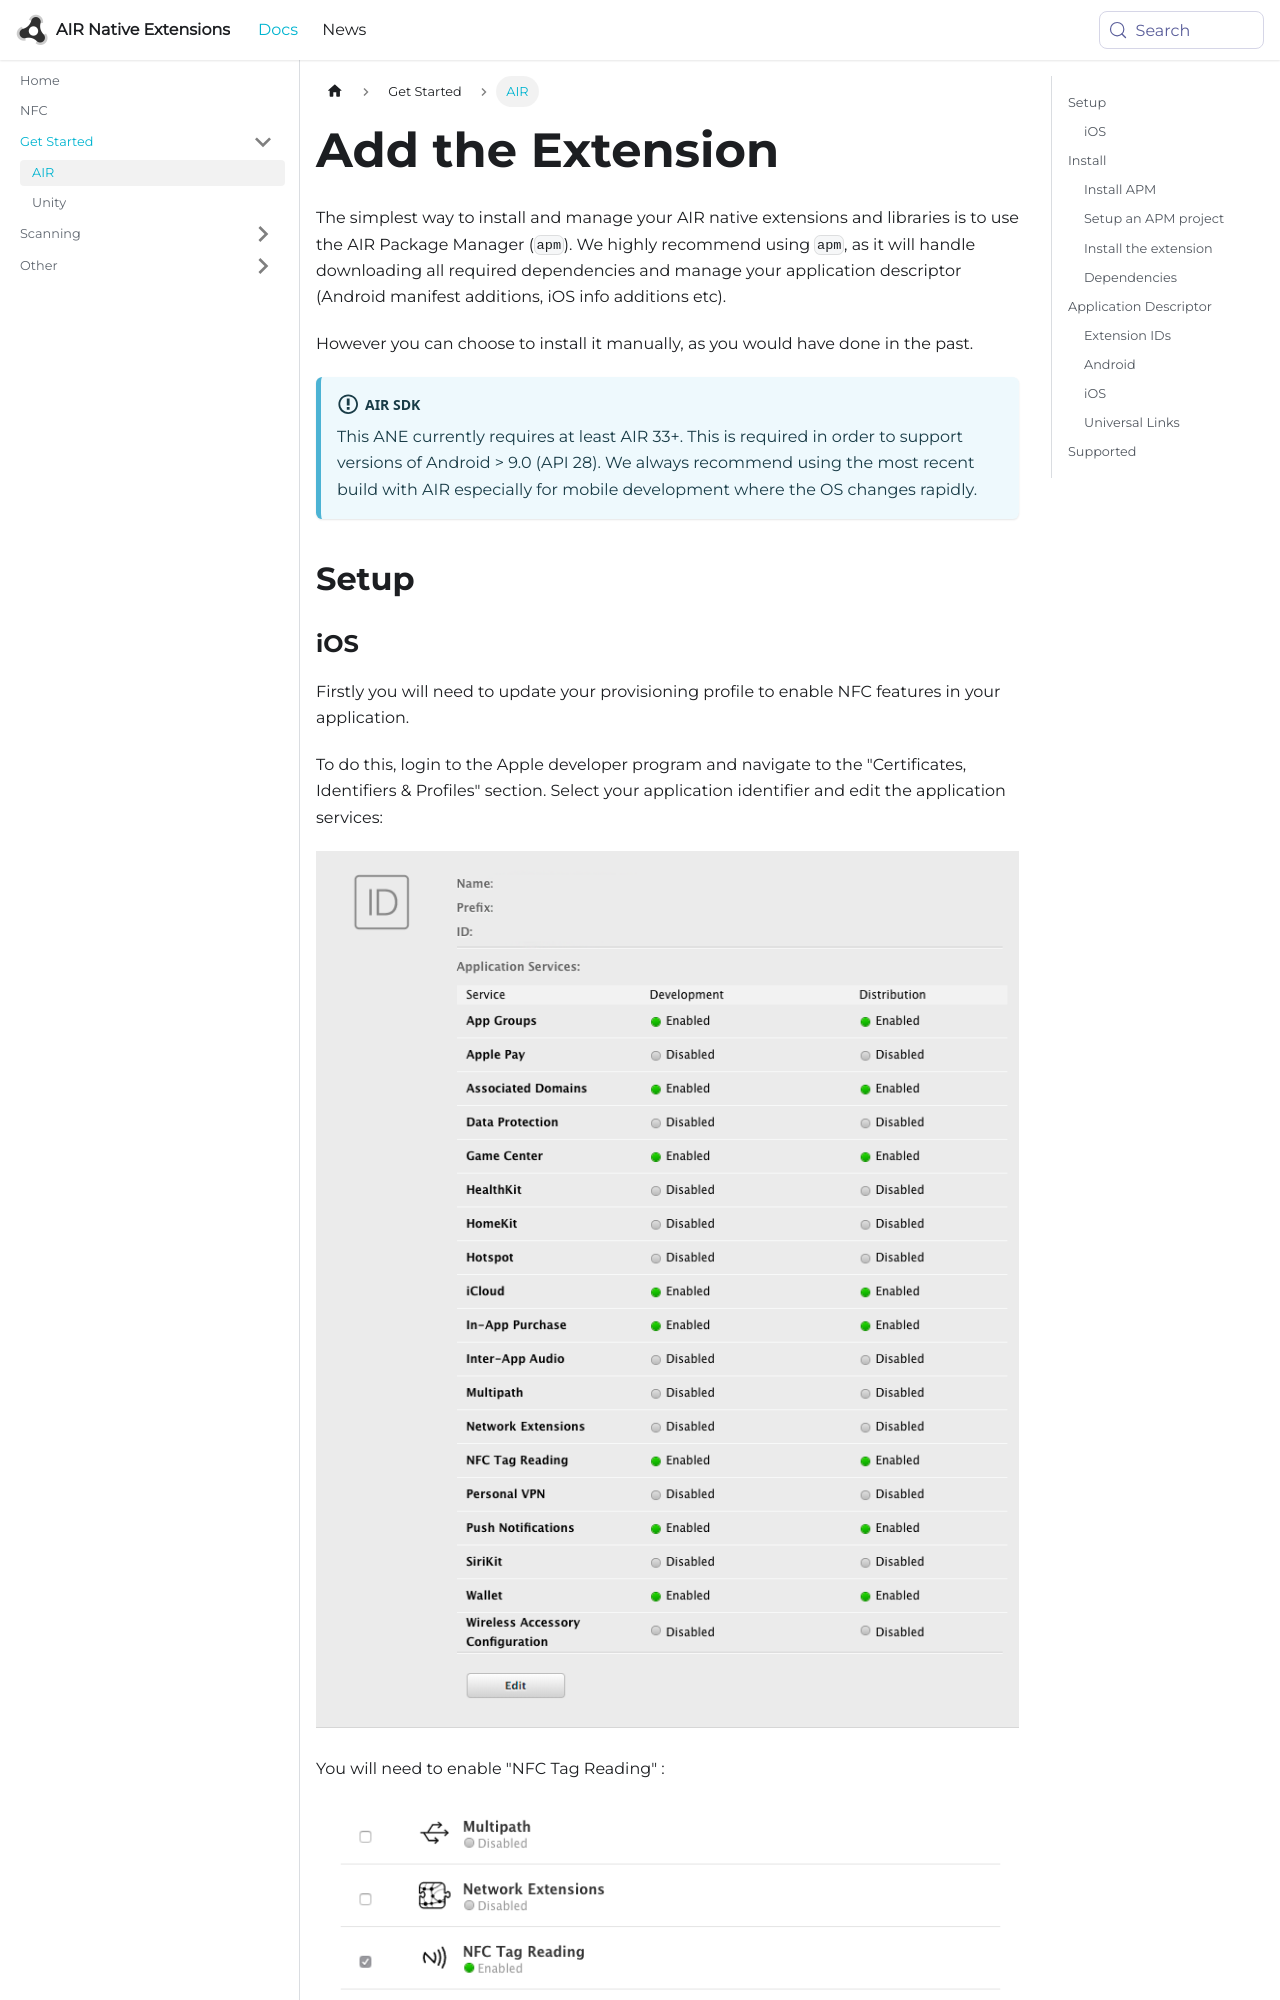

repository: airnativeextensions/nativeextensions-documentation · page: docs/nfc/add-the-extension/index.html · generator: docusaurus

---
title: Add the Extension
sidebar_label: AIR
---

First step is always to add the extension to your development environment. 
To do this use the tutorial located [here](/docs/tutorials/getting-started).


## Dependencies

Many of our extensions use some common libraries, for example, the Android Support libraries.

We have to separate these libraries into separate extensions in order to avoid multiple versions of the libraries being included in your application and causing packaging conflicts. This means that you need to include some additional extensions in your application along with the main extension file.

You will add these extensions as you do with any other extension, and you need to ensure it is packaged with your application.


### Core 

The Core extension is required by this extension. You must include this extension in your application.

The Core extension doesn't provide any functionality in itself but provides support libraries and frameworks used by our extensions.
It also includes some centralised code for some common actions that can cause issues if they are implemented in each individual extension.

You can access this extension here: [https://github.com/distriqt/ANE-Core](https://github.com/distriqt/ANE-Core).



## Extension IDs

The following should be added to your `extensions` node in your application descriptor to identify all the required ANEs in your application:

```xml
<extensions>
    <extensionID>com.distriqt.NFC</extensionID>
    <extensionID>com.distriqt.Core</extensionID>
</extensions>
```





## Android
